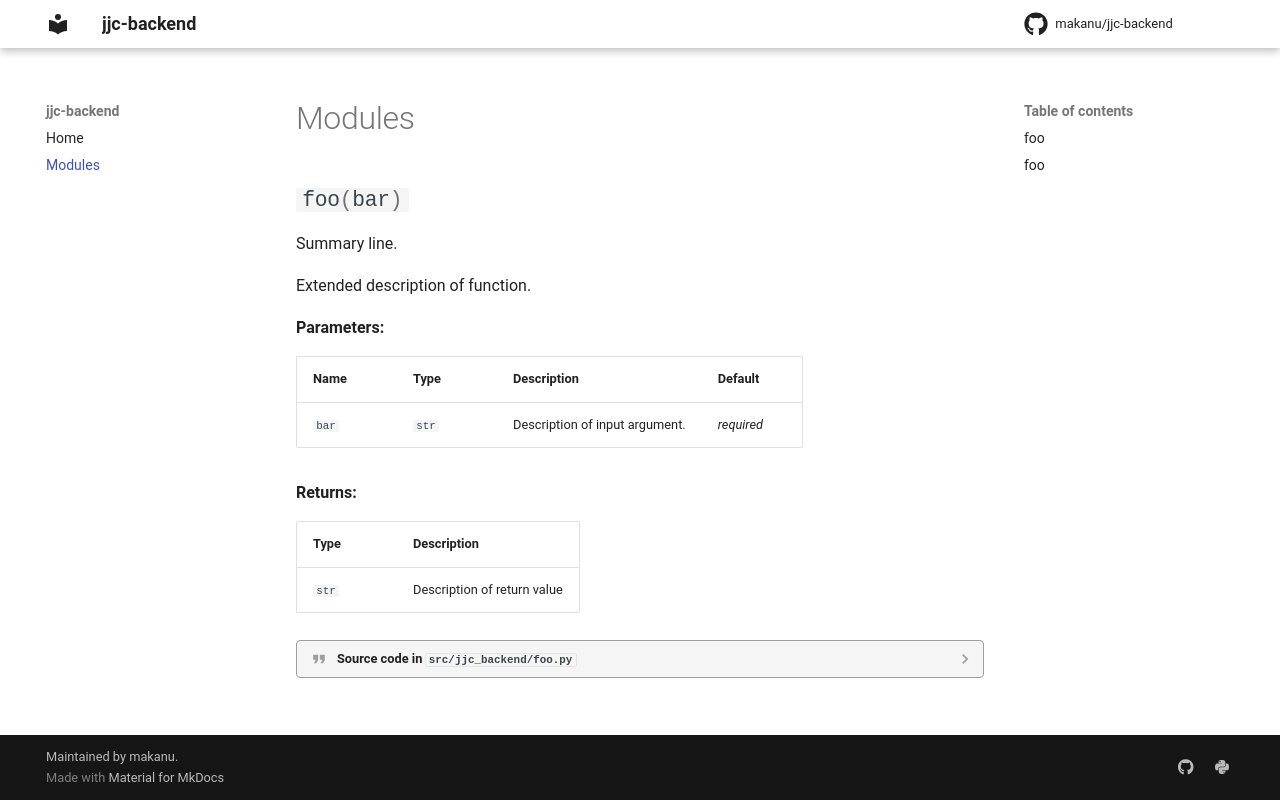

repository: MaKaNu/jjc-backend · page: modules/index.html · generator: mkdocs

::: jjc_backend.foo
